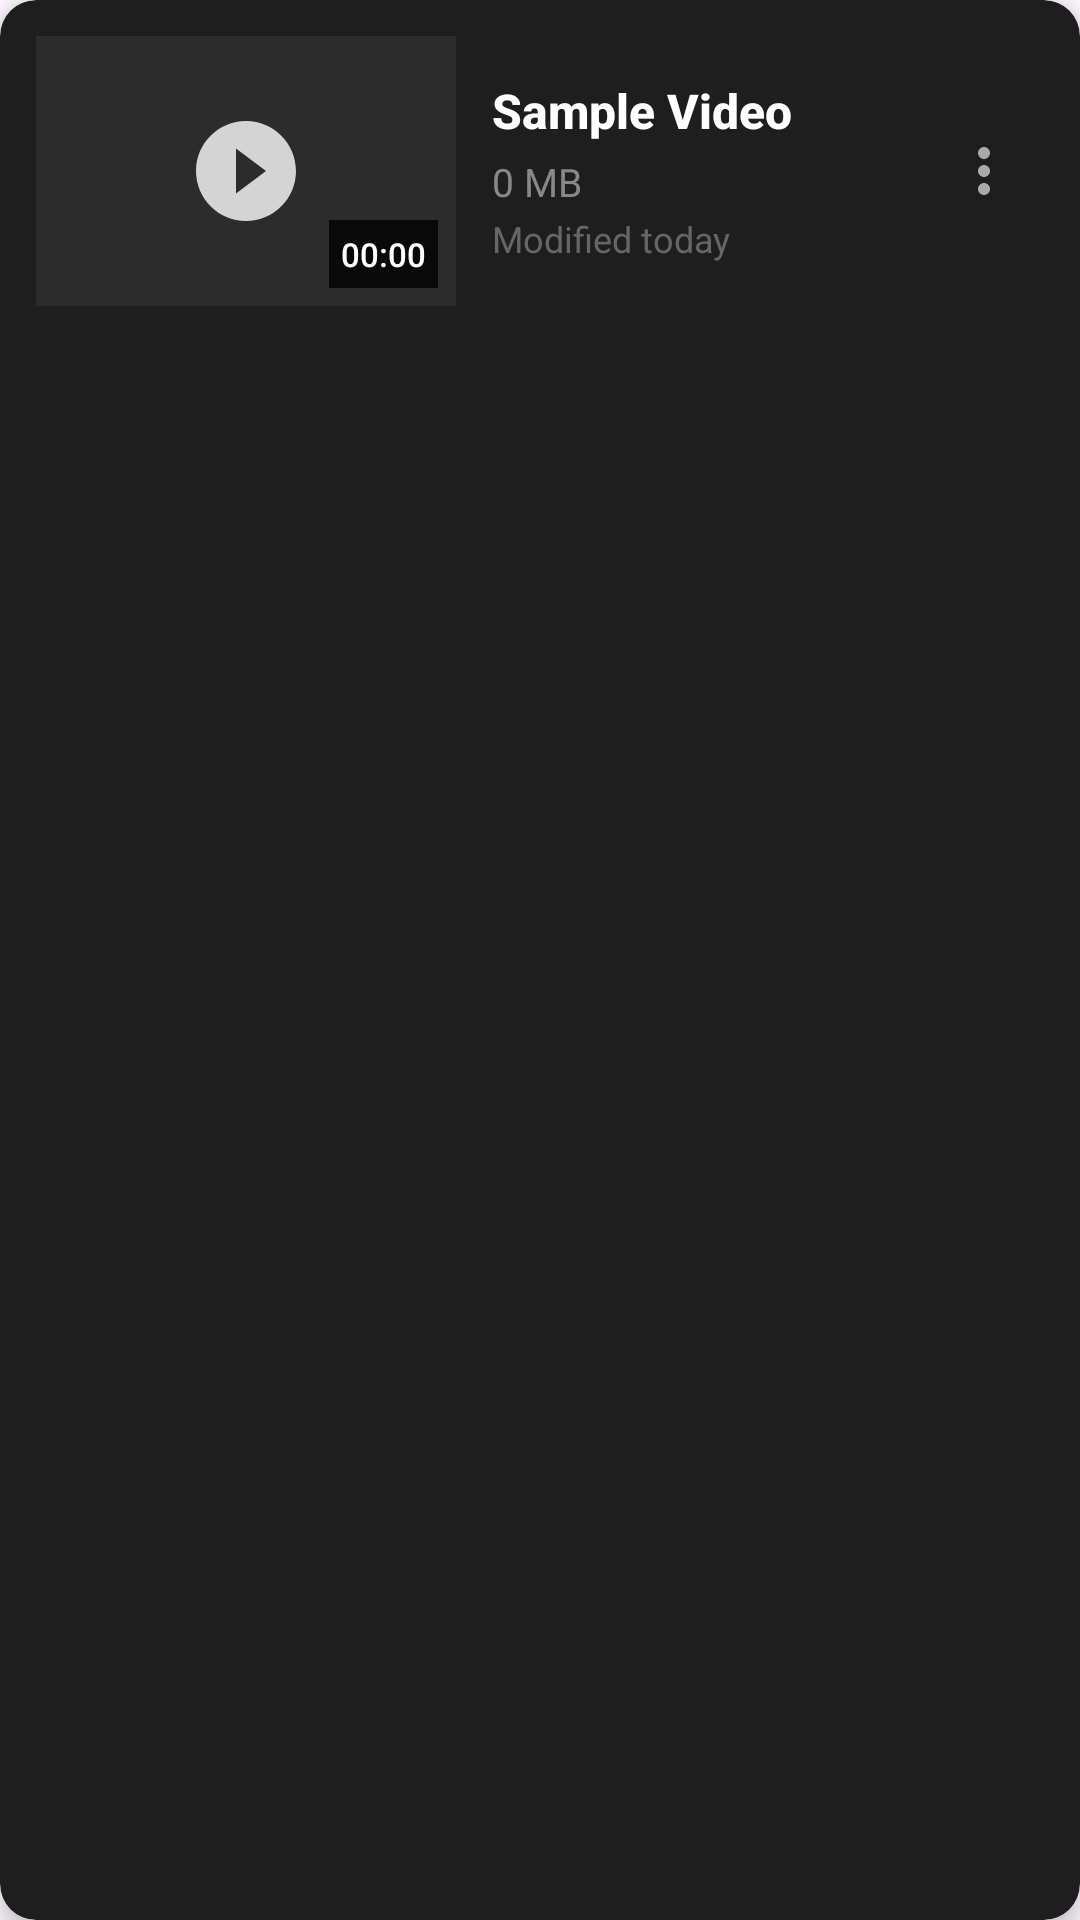

This screen was rendered from an Android layout file. Write that file and the resources it references.
<!-- AndroidManifest.xml: application theme Theme.Vid2 -->
<!-- res/layout/video_item.xml -->
<?xml version="1.0" encoding="utf-8"?>
<androidx.cardview.widget.CardView xmlns:android="http://schemas.android.com/apk/res/android"
    xmlns:app="http://schemas.android.com/apk/res-auto"
    android:layout_width="match_parent"
    android:layout_height="wrap_content"
    android:layout_margin="8dp"
    app:cardBackgroundColor="#1E1E1E"
    app:cardCornerRadius="12dp"
    app:cardElevation="4dp">

    <LinearLayout
        android:layout_width="match_parent"
        android:layout_height="wrap_content"
        android:orientation="horizontal"
        android:padding="12dp">

        
        <FrameLayout
            android:layout_width="140dp"
            android:layout_height="90dp">

            <ImageView
                android:id="@+id/videoThumbnail"
                android:layout_width="match_parent"
                android:layout_height="match_parent"
                android:scaleType="centerCrop"
                android:contentDescription="Video Thumbnail"
                android:background="#2C2C2C"/>

            
            <ImageView
                android:layout_width="40dp"
                android:layout_height="40dp"
                android:layout_gravity="center"
                android:src="@drawable/ic_play_circle"
                android:contentDescription="Play icon"
                android:alpha="0.8"/>

            
            <TextView
                android:id="@+id/videoDuration"
                android:layout_width="wrap_content"
                android:layout_height="wrap_content"
                android:layout_gravity="bottom|end"
                android:background="#CC000000"
                android:padding="4dp"
                android:text="00:00"
                android:textColor="#FFFFFF"
                android:textSize="11sp"
                android:fontFamily="sans-serif-medium"
                android:layout_margin="6dp"/>
        </FrameLayout>

        
        <LinearLayout
            android:layout_width="0dp"
            android:layout_height="match_parent"
            android:layout_weight="1"
            android:orientation="vertical"
            android:layout_marginStart="12dp"
            android:gravity="center_vertical">

            <TextView
                android:id="@+id/videoName"
                android:layout_width="match_parent"
                android:layout_height="wrap_content"
                android:text="Sample Video"
                android:textSize="16sp"
                android:textStyle="bold"
                android:textColor="#FFFFFF"
                android:maxLines="2"
                android:ellipsize="end"
                android:fontFamily="sans-serif-medium"/>

            <TextView
                android:id="@+id/videoSize"
                android:layout_width="wrap_content"
                android:layout_height="wrap_content"
                android:text="0 MB"
                android:textSize="13sp"
                android:textColor="#888888"
                android:layout_marginTop="4dp"/>

            <TextView
                android:id="@+id/videoDate"
                android:layout_width="wrap_content"
                android:layout_height="wrap_content"
                android:text="Modified today"
                android:textSize="12sp"
                android:textColor="#666666"
                android:layout_marginTop="2dp"/>
        </LinearLayout>

        
        <ImageButton
            android:id="@+id/btnMoreOptions"
            android:layout_width="40dp"
            android:layout_height="40dp"
            android:layout_gravity="center_vertical"
            android:background="?attr/selectableItemBackgroundBorderless"
            android:src="@drawable/ic_more_vert"
            android:contentDescription="More options"
            android:padding="8dp"/>

    </LinearLayout>
</androidx.cardview.widget.CardView>
<!-- resources referenced by this layout -->
<resources>
  <!-- drawable ic_more_vert (drawable) -->
  <?xml version="1.0" encoding="utf-8"?>
  <vector xmlns:android="http://schemas.android.com/apk/res/android"
      android:width="24dp"
      android:height="24dp"
      android:viewportWidth="24"
      android:viewportHeight="24">
      <path
          android:fillColor="#AAAAAA"
          android:pathData="M12,8c1.1,0 2,-0.9 2,-2s-0.9,-2 -2,-2 -2,0.9 -2,2 0.9,2 2,2zM12,10c-1.1,0 -2,0.9 -2,2s0.9,2 2,2 2,-0.9 2,-2 -0.9,-2 -2,-2zM12,16c-1.1,0 -2,0.9 -2,2s0.9,2 2,2 2,-0.9 2,-2 -0.9,-2 -2,-2z"/>
  </vector>
  <!-- drawable ic_play_circle (drawable) -->
  <?xml version="1.0" encoding="utf-8"?>
  <vector xmlns:android="http://schemas.android.com/apk/res/android"
      android:width="24dp"
      android:height="24dp"
      android:viewportWidth="24"
      android:viewportHeight="24">
      <path
          android:fillColor="#FFFFFF"
          android:pathData="M12,2C6.48,2 2,6.48 2,12s4.48,10 10,10 10,-4.48 10,-10S17.52,2 12,2zM10,16.5v-9l6,4.5 -6,4.5z"/>
  </vector>
  <style name="Theme.Vid2" parent="Base.Theme.Vid2" />
  <style name="Base.Theme.Vid2" parent="Theme.Material3.DayNight.NoActionBar">
          
          
      </style>
</resources>
